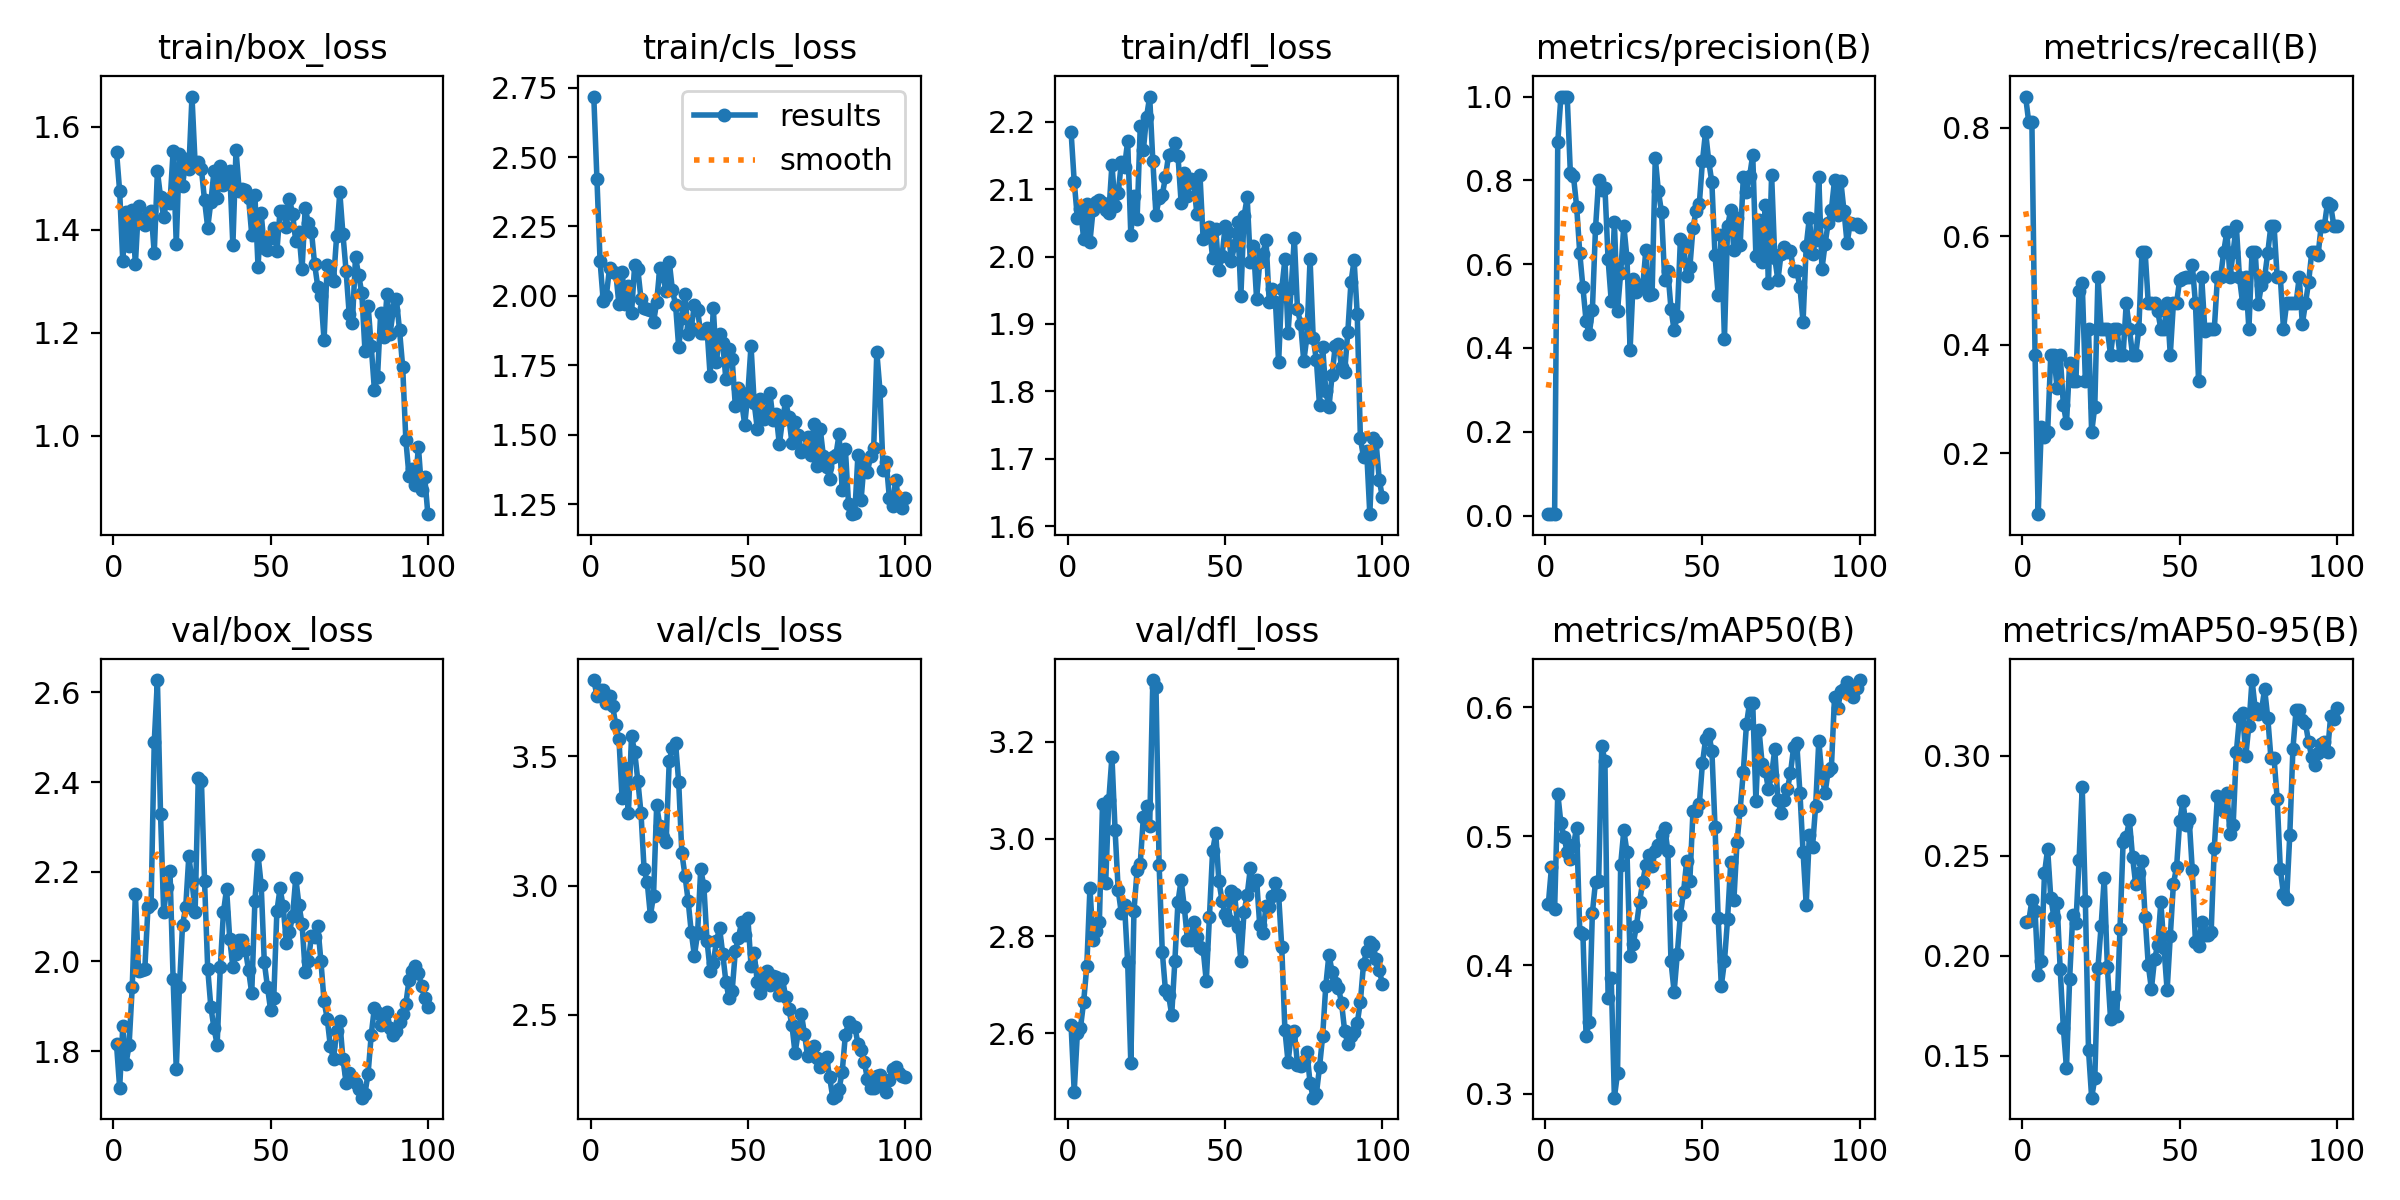

Source data for this figure (header and first rows):
epoch, train/box_loss, train/cls_loss, train/dfl_loss, metrics/precision(B), metrics/recall(B), metrics/mAP50(B), metrics/mAP50-95(B), val/box_loss, val/cls_loss, val/dfl_loss, lr/pg0, lr/pg1, lr/pg2
1, 1.552, 2.718, 2.185, 0.00353, 0.8571, 0.4474, 0.2168, 1.815, 3.796, 2.618, 6e-05, 6e-05, 6e-05
2, 1.475, 2.422, 2.111, 0.00333, 0.8095, 0.4759, 0.2173, 1.718, 3.736, 2.481, 0.0001386, 0.0001386, 0.0001386
3, 1.339, 2.125, 2.058, 0.00333, 0.8095, 0.4434, 0.2277, 1.855, 3.757, 2.6, 0.0002156, 0.0002156, 0.0002156
4, 1.435, 1.982, 2.07, 0.8912, 0.381, 0.5331, 0.2225, 1.771, 3.759, 2.612, 0.0002911, 0.0002911, 0.0002911
5, 1.369, 2.001, 2.027, 1, 0.08724, 0.51, 0.1905, 1.813, 3.709, 2.665, 0.000365, 0.000365, 0.000365
6, 1.439, 2.1, 2.077, 1, 0.2488, 0.4992, 0.1974, 1.943, 3.732, 2.738, 0.0004372, 0.0004372, 0.0004372
7, 1.333, 2.087, 2.022, 1, 0.2286, 0.4874, 0.2411, 2.151, 3.696, 2.898, 0.0005079, 0.0005079, 0.0005079
8, 1.447, 2.083, 2.069, 0.8181, 0.2381, 0.4825, 0.2533, 1.979, 3.621, 2.792, 0.000577, 0.000577, 0.000577
9, 1.414, 1.97, 2.081, 0.8093, 0.381, 0.4932, 0.229, 1.981, 3.568, 2.811, 0.0006446, 0.0006446, 0.0006446
10, 1.409, 2.086, 2.084, 0.7375, 0.381, 0.5067, 0.2193, 1.983, 3.338, 2.829, 0.0007105, 0.0007105, 0.0007105
11, 1.429, 1.972, 2.079, 0.6258, 0.3196, 0.4258, 0.2263, 2.12, 3.457, 3.072, 0.0007749, 0.0007749, 0.0007749
12, 1.437, 2.034, 2.07, 0.5444, 0.381, 0.4239, 0.1932, 2.128, 3.279, 2.908, 0.0008376, 0.0008376, 0.0008376
13, 1.354, 1.937, 2.065, 0.4641, 0.2889, 0.3449, 0.1638, 2.49, 3.578, 3.08, 0.0008988, 0.0008988, 0.0008988
14, 1.514, 2.111, 2.136, 0.4329, 0.2553, 0.3561, 0.1438, 2.627, 3.519, 3.169, 0.0009584, 0.0009584, 0.0009584
15, 1.464, 2.096, 2.075, 0.4894, 0.3658, 0.4403, 0.1885, 2.329, 3.407, 3.018, 0.001017, 0.001017, 0.001017
16, 1.425, 1.99, 2.094, 0.6856, 0.3333, 0.4646, 0.2205, 2.11, 3.283, 2.894, 0.001073, 0.001073, 0.001073
17, 1.459, 1.955, 2.14, 0.8005, 0.3333, 0.4653, 0.2164, 2.166, 3.063, 2.847, 0.001128, 0.001128, 0.001128
18, 1.451, 1.953, 2.133, 0.7772, 0.4992, 0.5698, 0.2477, 2.202, 3.012, 2.864, 0.001181, 0.001181, 0.001181
19, 1.553, 1.949, 2.171, 0.7822, 0.5138, 0.5582, 0.2843, 1.962, 2.883, 2.747, 0.001233, 0.001233, 0.001233
20, 1.372, 1.905, 2.032, 0.6114, 0.3333, 0.3746, 0.2271, 1.76, 2.961, 2.539, 0.001283, 0.001283, 0.001283
21, 1.548, 1.978, 2.089, 0.5119, 0.4286, 0.3899, 0.1527, 1.942, 3.31, 2.852, 0.001331, 0.001331, 0.001331
22, 1.484, 2.102, 2.056, 0.7016, 0.2381, 0.2971, 0.129, 2.082, 3.229, 2.936, 0.001378, 0.001378, 0.001378
23, 1.538, 2.07, 2.193, 0.4889, 0.2857, 0.3161, 0.1386, 2.12, 3.188, 2.949, 0.001424, 0.001424, 0.001424
24, 1.518, 2.016, 2.159, 0.5788, 0.5238, 0.4779, 0.194, 2.235, 3.168, 3.046, 0.001467, 0.001467, 0.001467
25, 1.659, 2.124, 2.207, 0.6921, 0.4282, 0.5044, 0.2147, 2.178, 3.484, 3.068, 0.00151, 0.00151, 0.00151
26, 1.528, 2.021, 2.237, 0.615, 0.4286, 0.4879, 0.2387, 2.111, 3.533, 3.026, 0.001505, 0.001505, 0.001505
27, 1.531, 1.968, 2.142, 0.3961, 0.4286, 0.4069, 0.1941, 2.41, 3.553, 3.327, 0.001485, 0.001485, 0.001485
28, 1.518, 1.815, 2.062, 0.5634, 0.381, 0.4165, 0.1685, 2.402, 3.4, 3.313, 0.001465, 0.001465, 0.001465
29, 1.457, 1.919, 2.086, 0.5325, 0.4286, 0.4301, 0.1795, 2.178, 3.126, 2.947, 0.001446, 0.001446, 0.001446
30, 1.404, 2.006, 2.091, 0.5496, 0.4286, 0.4489, 0.1696, 1.984, 3.038, 2.768, 0.001426, 0.001426, 0.001426
31, 1.454, 1.862, 2.117, 0.5438, 0.381, 0.4642, 0.2131, 1.898, 2.941, 2.69, 0.001406, 0.001406, 0.001406
32, 1.514, 1.885, 2.15, 0.6341, 0.381, 0.4779, 0.2566, 1.851, 2.819, 2.679, 0.001386, 0.001386, 0.001386
33, 1.462, 1.968, 2.151, 0.527, 0.4762, 0.4851, 0.2591, 1.814, 2.727, 2.638, 0.001366, 0.001366, 0.001366
34, 1.524, 1.948, 2.168, 0.5297, 0.4286, 0.4767, 0.2677, 1.987, 2.815, 2.748, 0.001347, 0.001347, 0.001347
35, 1.487, 1.866, 2.149, 0.8538, 0.381, 0.4885, 0.2495, 2.11, 3.064, 2.871, 0.001327, 0.001327, 0.001327
36, 1.504, 1.868, 2.08, 0.7738, 0.381, 0.4928, 0.2356, 2.162, 2.998, 2.915, 0.001307, 0.001307, 0.001307
37, 1.515, 1.883, 2.124, 0.7238, 0.4286, 0.5007, 0.2414, 2.05, 2.786, 2.86, 0.001287, 0.001287, 0.001287
38, 1.37, 1.711, 2.09, 0.5629, 0.5714, 0.5066, 0.2474, 1.988, 2.671, 2.793, 0.001267, 0.001267, 0.001267
39, 1.555, 1.956, 2.115, 0.5834, 0.5714, 0.4886, 0.2194, 2.017, 2.701, 2.793, 0.001248, 0.001248, 0.001248
40, 1.476, 1.761, 2.11, 0.4939, 0.4762, 0.4029, 0.1954, 2.048, 2.785, 2.829, 0.001228, 0.001228, 0.001228
41, 1.48, 1.864, 2.063, 0.4418, 0.4762, 0.3792, 0.1834, 2.047, 2.835, 2.799, 0.001208, 0.001208, 0.001208
42, 1.478, 1.831, 2.12, 0.4769, 0.4762, 0.4082, 0.1982, 2.025, 2.736, 2.778, 0.001188, 0.001188, 0.001188
43, 1.462, 1.699, 2.026, 0.6596, 0.4621, 0.4392, 0.2051, 1.98, 2.628, 2.773, 0.001168, 0.001168, 0.001168
44, 1.391, 1.807, 2.029, 0.6473, 0.4286, 0.4568, 0.2267, 1.929, 2.563, 2.707, 0.001149, 0.001149, 0.001149
45, 1.467, 1.772, 2.044, 0.5709, 0.4286, 0.4811, 0.2039, 2.134, 2.591, 2.84, 0.001129, 0.001129, 0.001129
46, 1.329, 1.604, 1.998, 0.5924, 0.4762, 0.4654, 0.1827, 2.237, 2.745, 2.975, 0.001109, 0.001109, 0.001109
47, 1.432, 1.668, 2.04, 0.6869, 0.381, 0.5196, 0.2096, 2.171, 2.797, 3.012, 0.001089, 0.001089, 0.001089
48, 1.365, 1.617, 1.98, 0.7271, 0.4762, 0.5196, 0.2359, 1.998, 2.858, 2.914, 0.001069, 0.001069, 0.001069
49, 1.361, 1.536, 2, 0.7427, 0.4762, 0.5246, 0.2441, 1.943, 2.809, 2.873, 0.00105, 0.00105, 0.00105
50, 1.385, 1.65, 2.045, 0.8451, 0.5198, 0.5564, 0.2671, 1.891, 2.874, 2.846, 0.00103, 0.00103, 0.00103
51, 1.404, 1.821, 2.036, 0.9163, 0.5218, 0.5752, 0.2772, 1.918, 2.689, 2.834, 0.00101, 0.00101, 0.00101
52, 1.359, 1.614, 1.994, 0.8461, 0.5238, 0.5794, 0.2652, 2.112, 2.739, 2.894, 0.0009902, 0.0009902, 0.0009902
53, 1.437, 1.521, 2.018, 0.7951, 0.5238, 0.5665, 0.2684, 2.163, 2.625, 2.887, 0.0009704, 0.0009704, 0.0009704
54, 1.437, 1.629, 2.051, 0.621, 0.5468, 0.5075, 0.2429, 2.123, 2.584, 2.819, 0.0009506, 0.0009506, 0.0009506
55, 1.406, 1.556, 1.942, 0.5275, 0.4762, 0.4369, 0.2069, 2.041, 2.655, 2.75, 0.0009308, 0.0009308, 0.0009308
56, 1.461, 1.581, 2.059, 0.6684, 0.3333, 0.3839, 0.2046, 2.065, 2.67, 2.849, 0.000911, 0.000911, 0.000911
57, 1.43, 1.651, 2.088, 0.4216, 0.5238, 0.4028, 0.2169, 2.102, 2.614, 2.885, 0.0008912, 0.0008912, 0.0008912
58, 1.378, 1.554, 1.992, 0.6907, 0.4255, 0.4359, 0.2103, 2.187, 2.648, 2.939, 0.0008714, 0.0008714, 0.0008714
59, 1.395, 1.573, 2.016, 0.7289, 0.4286, 0.4798, 0.2105, 2.126, 2.646, 2.905, 0.0008516, 0.0008516, 0.0008516
60, 1.323, 1.465, 1.937, 0.6344, 0.4286, 0.4504, 0.2117, 2.084, 2.577, 2.916, 0.0008318, 0.0008318, 0.0008318
... 40 more rows
